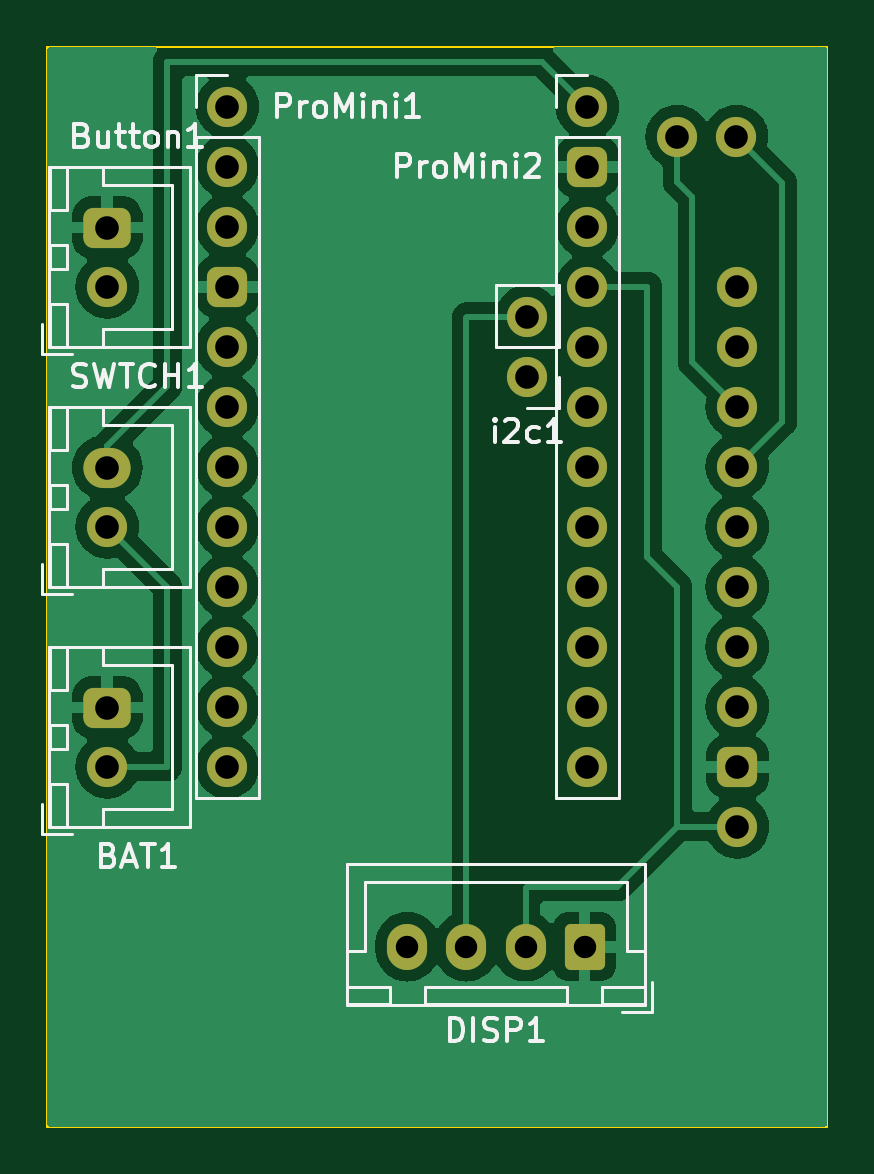
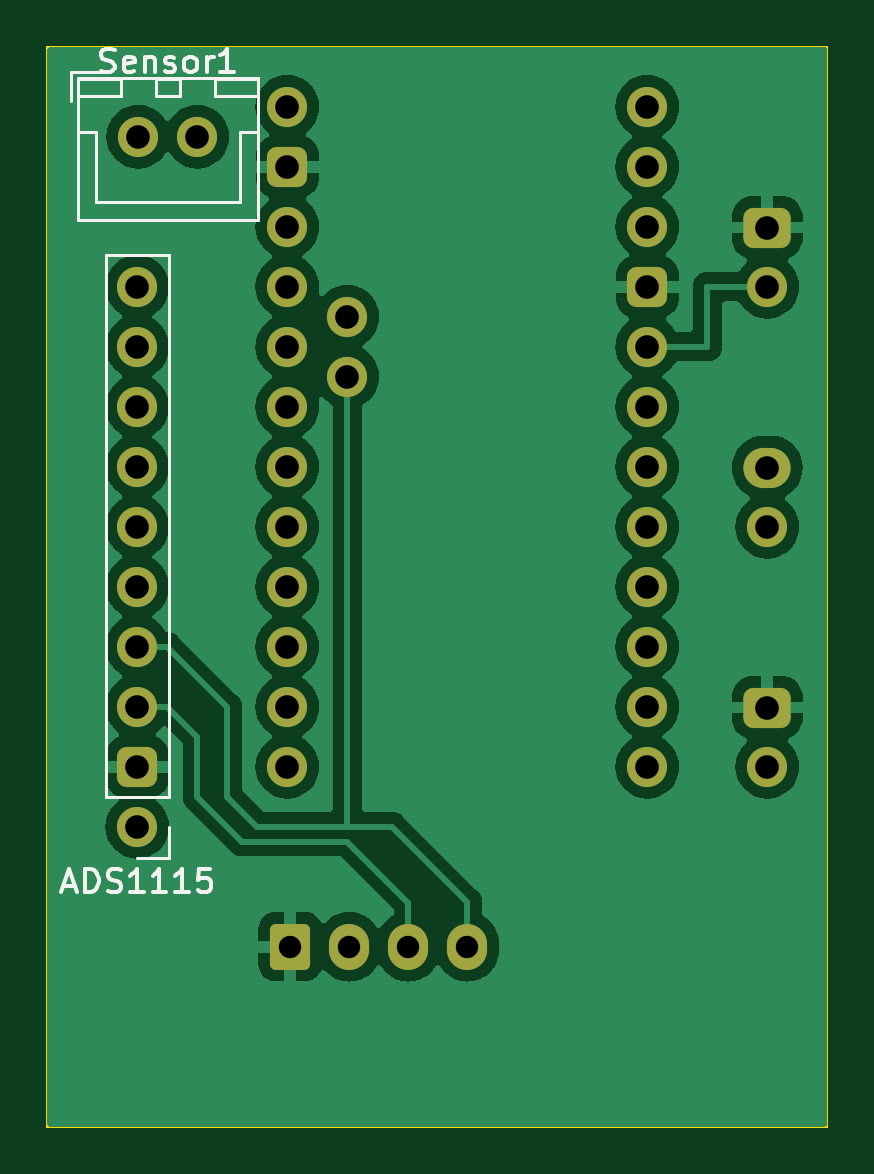
Circuit board: 11 layer files. Board 33.0 x 45.7 mm.
- bottom_copper: Nitrox_Board-B_Cu.gbr (78695 bytes)
- bottom_mask: Nitrox_Board-B_Mask.gbr (3040 bytes)
- paste: Nitrox_Board-B_Paste.gbr (470 bytes)
- bottom_silk: Nitrox_Board-B_Silkscreen.gbr (9560 bytes)
- outline: Nitrox_Board-Edge_Cuts.gbr (635 bytes)
- top_copper: Nitrox_Board-F_Cu.gbr (68549 bytes)
- top_mask: Nitrox_Board-F_Mask.gbr (3040 bytes)
- paste: Nitrox_Board-F_Paste.gbr (470 bytes)
- top_silk: Nitrox_Board-F_Silkscreen.gbr (24345 bytes)
- drill: Nitrox_Board-NPTH.drl (281 bytes)
- drill: Nitrox_Board-PTH.drl (969 bytes)

=== bottom_copper: Nitrox_Board-B_Cu.gbr (78695 bytes, source omitted) ===
=== bottom_mask: Nitrox_Board-B_Mask.gbr (3040 bytes, source withheld) ===
=== paste: Nitrox_Board-B_Paste.gbr ===
%TF.GenerationSoftware,KiCad,Pcbnew,7.0.7*%
%TF.CreationDate,2023-09-23T14:44:52-07:00*%
%TF.ProjectId,Nitrox_Board,4e697472-6f78-45f4-926f-6172642e6b69,rev?*%
%TF.SameCoordinates,Original*%
%TF.FileFunction,Paste,Bot*%
%TF.FilePolarity,Positive*%
%FSLAX46Y46*%
G04 Gerber Fmt 4.6, Leading zero omitted, Abs format (unit mm)*
G04 Created by KiCad (PCBNEW 7.0.7) date 2023-09-23 14:44:52*
%MOMM*%
%LPD*%
G01*
G04 APERTURE LIST*
G04 APERTURE END LIST*
M02*

=== bottom_silk: Nitrox_Board-B_Silkscreen.gbr (9560 bytes, source omitted) ===
=== outline: Nitrox_Board-Edge_Cuts.gbr ===
%TF.GenerationSoftware,KiCad,Pcbnew,7.0.7*%
%TF.CreationDate,2023-09-23T14:44:52-07:00*%
%TF.ProjectId,Nitrox_Board,4e697472-6f78-45f4-926f-6172642e6b69,rev?*%
%TF.SameCoordinates,Original*%
%TF.FileFunction,Profile,NP*%
%FSLAX46Y46*%
G04 Gerber Fmt 4.6, Leading zero omitted, Abs format (unit mm)*
G04 Created by KiCad (PCBNEW 7.0.7) date 2023-09-23 14:44:52*
%MOMM*%
%LPD*%
G01*
G04 APERTURE LIST*
%TA.AperFunction,Profile*%
%ADD10C,0.100000*%
%TD*%
G04 APERTURE END LIST*
D10*
X139700000Y-58420000D02*
X172720000Y-58420000D01*
X172720000Y-104140000D01*
X139700000Y-104140000D01*
X139700000Y-58420000D01*
M02*

=== top_copper: Nitrox_Board-F_Cu.gbr (68549 bytes, source omitted) ===
=== top_mask: Nitrox_Board-F_Mask.gbr (3040 bytes, source withheld) ===
=== paste: Nitrox_Board-F_Paste.gbr ===
%TF.GenerationSoftware,KiCad,Pcbnew,7.0.7*%
%TF.CreationDate,2023-09-23T14:44:52-07:00*%
%TF.ProjectId,Nitrox_Board,4e697472-6f78-45f4-926f-6172642e6b69,rev?*%
%TF.SameCoordinates,Original*%
%TF.FileFunction,Paste,Top*%
%TF.FilePolarity,Positive*%
%FSLAX46Y46*%
G04 Gerber Fmt 4.6, Leading zero omitted, Abs format (unit mm)*
G04 Created by KiCad (PCBNEW 7.0.7) date 2023-09-23 14:44:52*
%MOMM*%
%LPD*%
G01*
G04 APERTURE LIST*
G04 APERTURE END LIST*
M02*

=== top_silk: Nitrox_Board-F_Silkscreen.gbr (24345 bytes, source omitted) ===
=== drill: Nitrox_Board-NPTH.drl ===
M48
; DRILL file {KiCad 7.0.7} date Sat Sep 23 14:44:57 2023
; FORMAT={-:-/ absolute / inch / decimal}
; #@! TF.CreationDate,2023-09-23T14:44:57-07:00
; #@! TF.GenerationSoftware,Kicad,Pcbnew,7.0.7
; #@! TF.FileFunction,NonPlated,1,2,NPTH
FMAT,2
INCH
%
G90
G05
T0
M30

=== drill: Nitrox_Board-PTH.drl ===
M48
; DRILL file {KiCad 7.0.7} date Sat Sep 23 14:44:57 2023
; FORMAT={-:-/ absolute / inch / decimal}
; #@! TF.CreationDate,2023-09-23T14:44:57-07:00
; #@! TF.GenerationSoftware,Kicad,Pcbnew,7.0.7
; #@! TF.FileFunction,Plated,1,2,PTH
FMAT,2
INCH
; #@! TA.AperFunction,Plated,PTH,ComponentDrill
T1C0.0374
; #@! TA.AperFunction,Plated,PTH,ComponentDrill
T2C0.0394
%
G90
G05
T1
X6.1Y-3.8
X6.1984Y-3.8
X6.2969Y-3.8
X6.3953Y-3.8
T2
X5.6Y-2.6016
X5.6Y-2.7
X5.6Y-3.0016
X5.6Y-3.1
X5.6Y-3.4016
X5.6Y-3.5
X5.8Y-2.4
X5.8Y-2.5
X5.8Y-2.6
X5.8Y-2.7
X5.8Y-2.8
X5.8Y-2.9
X5.8Y-3.0
X5.8Y-3.1
X5.8Y-3.2
X5.8Y-3.3
X5.8Y-3.4
X5.8Y-3.5
X6.3Y-2.75
X6.3Y-2.85
X6.4Y-2.4
X6.4Y-2.5
X6.4Y-2.6
X6.4Y-2.7
X6.4Y-2.8
X6.4Y-2.9
X6.4Y-3.0
X6.4Y-3.1
X6.4Y-3.2
X6.4Y-3.3
X6.4Y-3.4
X6.4Y-3.5
X6.55Y-2.45
X6.6484Y-2.45
X6.65Y-2.7
X6.65Y-2.8
X6.65Y-2.9
X6.65Y-3.0
X6.65Y-3.1
X6.65Y-3.2
X6.65Y-3.3
X6.65Y-3.4
X6.65Y-3.5
X6.65Y-3.6
T0
M30

